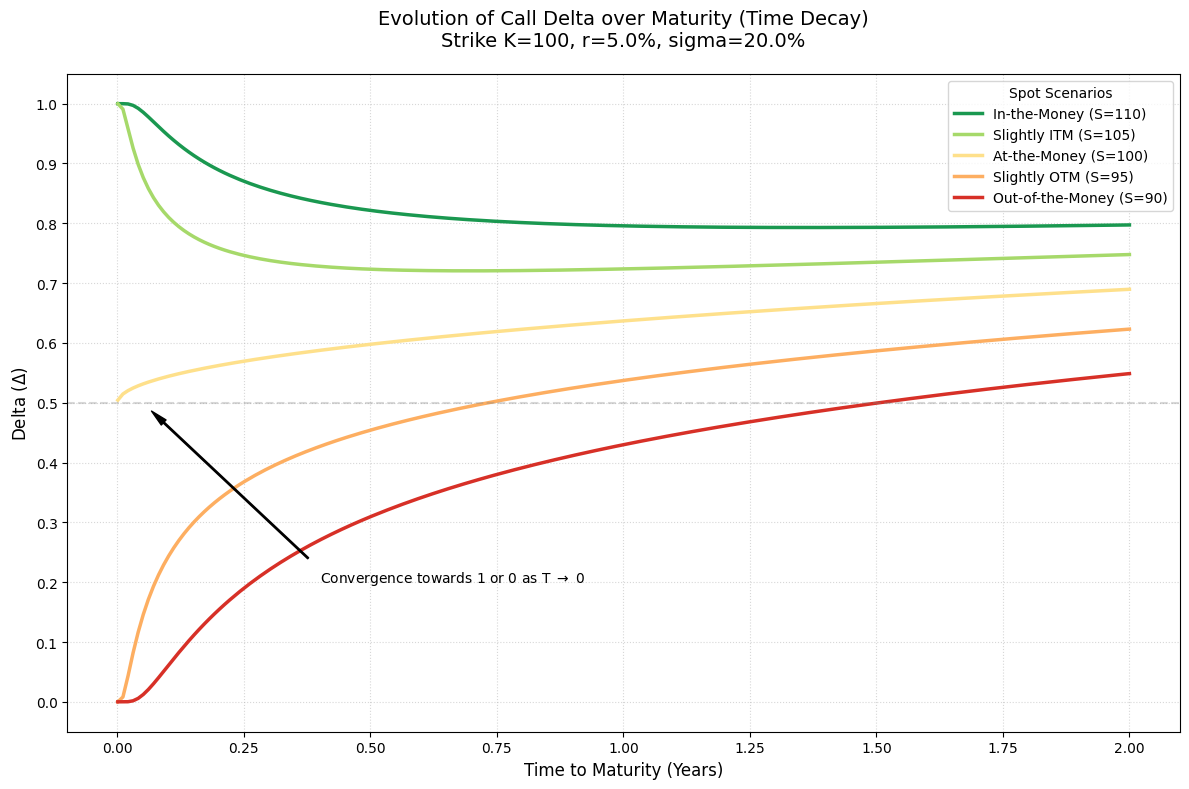

The script that saved this image:
import numpy as np
import matplotlib.pyplot as plt
from scipy.stats import norm

# --- BSM Delta Logic ---
def bsm_delta(S, K, T, r, sigma):
    """
    Calculates the BSM Call Delta (N(d1)).
    """
    if T <= 0:
        return 1.0 if S > K else 0.5 if S == K else 0.0
    
    d1 = (np.log(S / K) + (r + 0.5 * sigma**2) * T) / (sigma * np.sqrt(T))
    return norm.cdf(d1)

# --- Configuration ---
K = 100
r = 0.05
sigma = 0.2
T_range = np.linspace(0.001, 2.0, 200) # From ~0 to 2 years

# Different Spot scenarios
scenarios = [
    (110, 'In-the-Money (S=110)', '#1a9850'),    # Green
    (105, 'Slightly ITM (S=105)', '#a6d96a'),   # Light Green
    (100, 'At-the-Money (S=100)', '#fee08b'),   # Yellow
    (95,  'Slightly OTM (S=95)',  '#fdae61'),   # Orange
    (90,  'Out-of-the-Money (S=90)', '#d73027') # Red
]

# --- Plotting ---
plt.style.use('default')
plt.figure(figsize=(12, 8))

for S, label, color in scenarios:
    deltas = [bsm_delta(S, K, t, r, sigma) for t in T_range]
    plt.plot(T_range, deltas, label=label, color=color, linewidth=2.5)

# Styling
plt.title(f'Evolution of Call Delta over Maturity (Time Decay)\nStrike K={K}, r={r*100}%, sigma={sigma*100}%', 
          fontsize=14, pad=20)
plt.xlabel('Time to Maturity (Years)', fontsize=12)
plt.ylabel(r'Delta ($\Delta$)', fontsize=12) # Raw string to avoid warning

# Ticks
plt.xticks(np.arange(0, 2.1, 0.25))
plt.yticks(np.arange(0, 1.1, 0.1))

# Higlighting the 0.5 Line
plt.axhline(0.5, color='gray', linestyle='--', alpha=0.3)

# Grid
plt.grid(True, linestyle=':', alpha=0.5)

# Legend
plt.legend(title="Spot Scenarios", fontsize=10, loc='best')

# Annotations
plt.annotate('Convergence towards 1 or 0 as T $\\to$ 0', xy=(0.05, 0.5), xytext=(0.4, 0.2),
             arrowprops=dict(facecolor='black', shrink=0.05, width=1, headwidth=5),
             fontsize=10)

plt.tight_layout()

print("Graphique Delta vs Maturité (Maturité en abscisse) terminé. Affichage...")
plt.show()
